Run: headless pygame with SDL's dummy video driver; simulated clock (each Clock.tick advances the game by its frame time, no real sleeping); random seed 0; keys injected as events and as key.get_pressed() state; no mouse input.
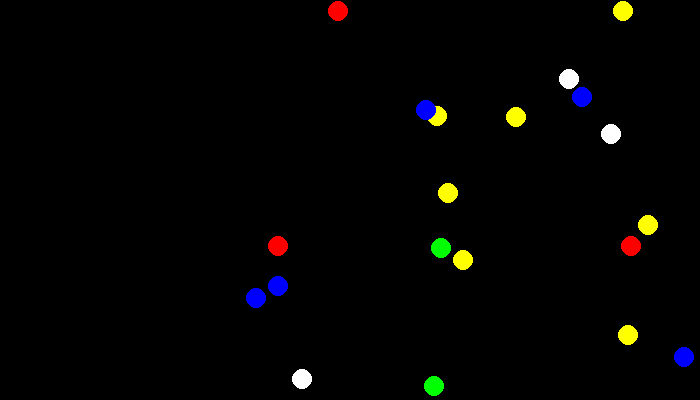
Frame 1 of 4 · flips 1–60 · no input
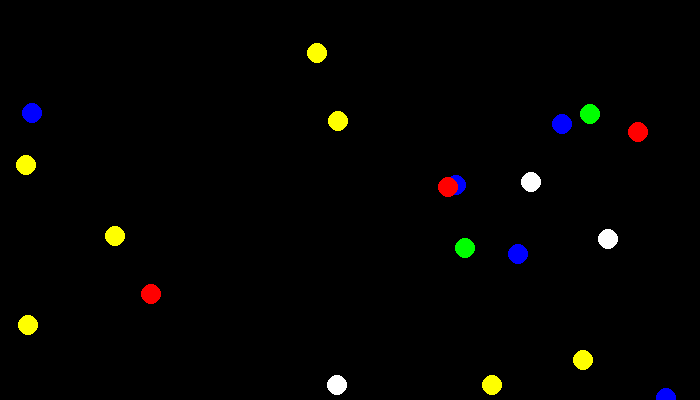
Frame 2 of 4 · flips 61–180 · tapped SPACE, RETURN · held RIGHT (→), D
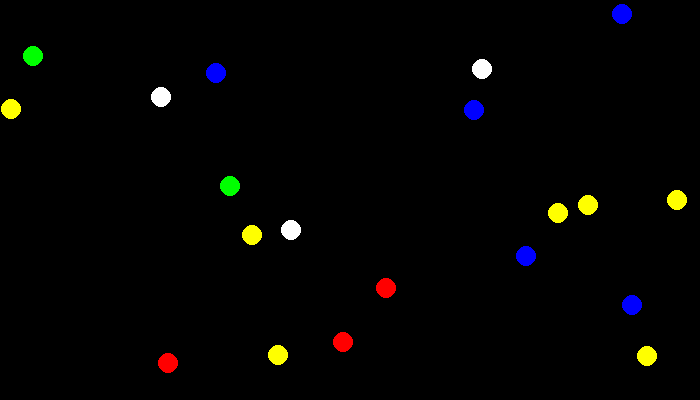
Frame 3 of 4 · flips 181–300 · held DOWN (↓), S
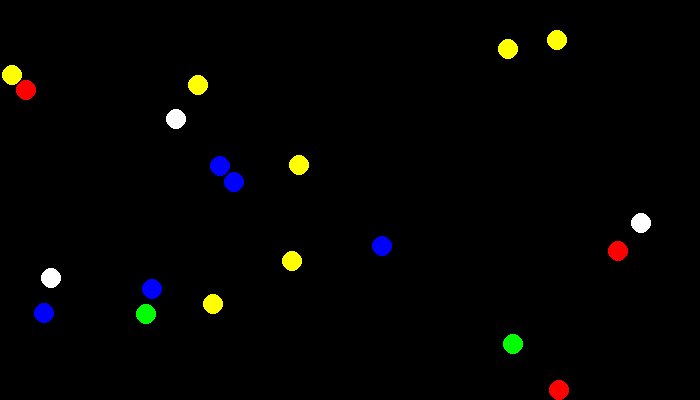
Frame 4 of 4 · flips 301–420 · held LEFT (←), A, UP (↑), W

The pygame program that drew these frames:

# Import libraries
import pygame
import math
import random

# Define colours
RED = (255,0,0)
GREEN = (0,255,0)
BLUE = (0,0,255)
WHITE = (255,255,255)
YELLOW = (255,255,0)
BLACK = (0,0,0)

# Initialize Pygame
pygame.init()

# Set the height and width of the screen
screen_width = 700
screen_height = 400
screen = pygame.display.set_mode([screen_width, screen_height])

# Used to manage how fast the screen updates
clock = pygame.time.Clock()

# Define the class Ball
class Ball():
    # Constructor function to define initial state of a ball object
    def __init__(self, x, y, col, x_speed, y_speed):
        # --- Class Attributes ---
        # Ball position
        self.x = x
        self.y = y

        # Ball's vector
        self.change_x = x_speed
        self.change_y = y_speed

        # Ball Size
        self.size = 10

        # Ball colour
        self.color = col
    #end proc

    # -- Class Methods ---
    # Defines the ball's movement
    def move(self):
        self.x += self.change_x
        self.y += self.change_y
        
        # collisions
        if self.x >= screen_width - self.size:
            self.change_x *= -1
        elif self.x <= 0 + self.size:
            self.change_x *= -1
        elif self.y >= screen_height - self.size:
            self.change_y *= -1
        elif self.y <= 0 + self.size:
            self.change_y *= -1
        #end if
    #end proc
        
    # Draws the ball on the screen
    def draw(self, screen):
        pygame.draw.circle(screen, self.color, [self.x, self.y], self.size)
    #end proc
#end class

# Set game loop to false so it runs
done = False

# Create an object using the ball class
ball_list = []
colour_list = [RED, GREEN, BLUE, WHITE, YELLOW]
for count in range(20):
    x_rand = random.randrange(10, screen_width - 10)
    y_rand = random.randrange(10, screen_height - 10)
    x_speed_rand = random.randrange(1, 10)
    y_speed_rand = random.randrange(1, 10)
    colour_rand = random.choice(colour_list)
    my_ball = Ball(x_rand, y_rand, colour_rand, x_speed_rand, y_speed_rand)
    ball_list.append(my_ball)
#next count

# Game loop
while not(done):
    for event in pygame.event.get():
        if event.type == pygame.QUIT:
            done = True
        #End If
    #Next event

    # Clear the screen
    screen.fill(BLACK)

    # Draw the ball on the screen and then move it on
    for my_ball in ball_list:
        my_ball.draw(screen)
        my_ball.move()
    #next 
    
    # Limit to 60 FPS
    clock.tick(60)

    # Go ahead and update the screen with what we've drawn
    pygame.display.flip()
#End While

pygame.quit()
